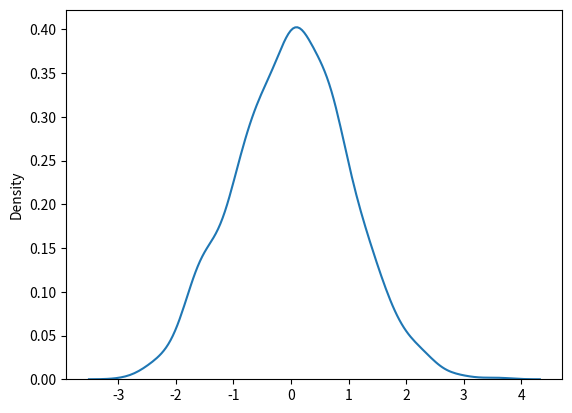

Write the Python code that produced this figure.
import matplotlib.pyplot as plt
import seaborn as sns
from numpy import random
print('Numpy')
print()

# The Normal Distribution is one of the most important distributions.
# Use the random.normal() method to get a Normal Data Distribution.

# It has three parameters:
# loc - (Mean) where the peak of the bell exists.
# scale - (Standard Deviation) how flat the graph distribution should be.
# size - The shape of the returned array.

# Generate a random normal distribution of size 2x3:
x = random.normal(size=(2, 3))
print(x)

# Generate a random normal distribution of size 2x3 with
# mean at 1 and standard deviation of 2:
x = random.normal(loc=1, scale=2, size=(2, 3))
print(x)

# Visualization of Normal Distribution
sns.distplot(random.normal(size=1000), hist=False)
plt.show()

